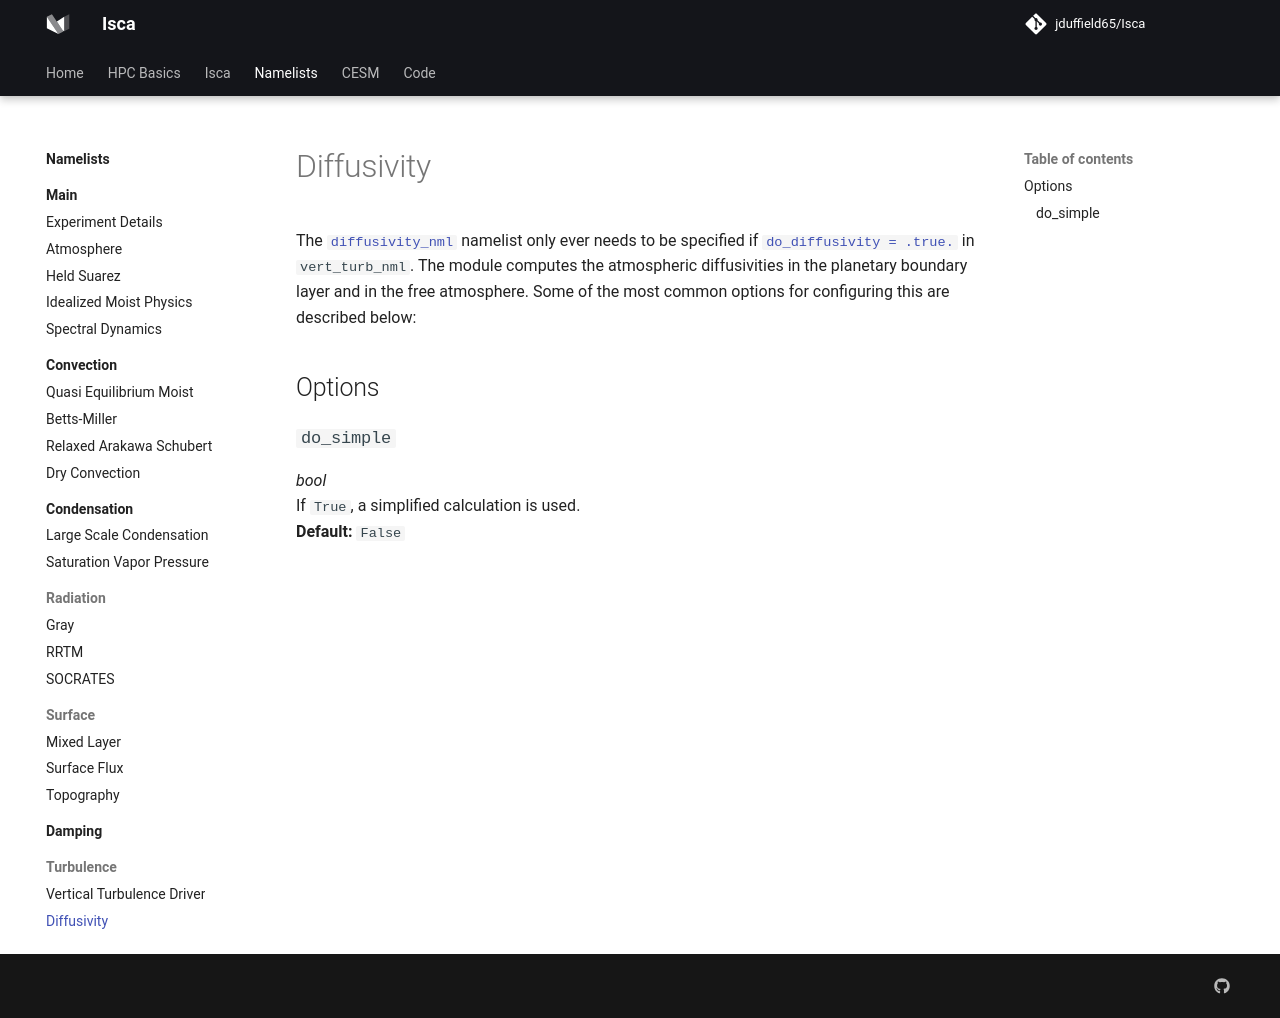

repository: jduffield65/Isca · page: namelists/turbulence/diffusivity/index.html · generator: mkdocs

# Diffusivity
The [`diffusivity_nml`](https://github.com/ExeClim/Isca/blob/master/src/atmos_param/diffusivity/diffusivity.F90) 
namelist only ever needs to be specified if 
[`do_diffusivity = .true.`](vert_turb_driver.md#do_diffusivity) in 
`vert_turb_nml`. The module computes the atmospheric diffusivities in the planetary boundary layer and in 
the free atmosphere.
Some of the most common options for configuring this are described below:

## Options
### `do_simple`
*bool*</br> If `True`, a simplified calculation is used.</br>
**Default:** `False`
